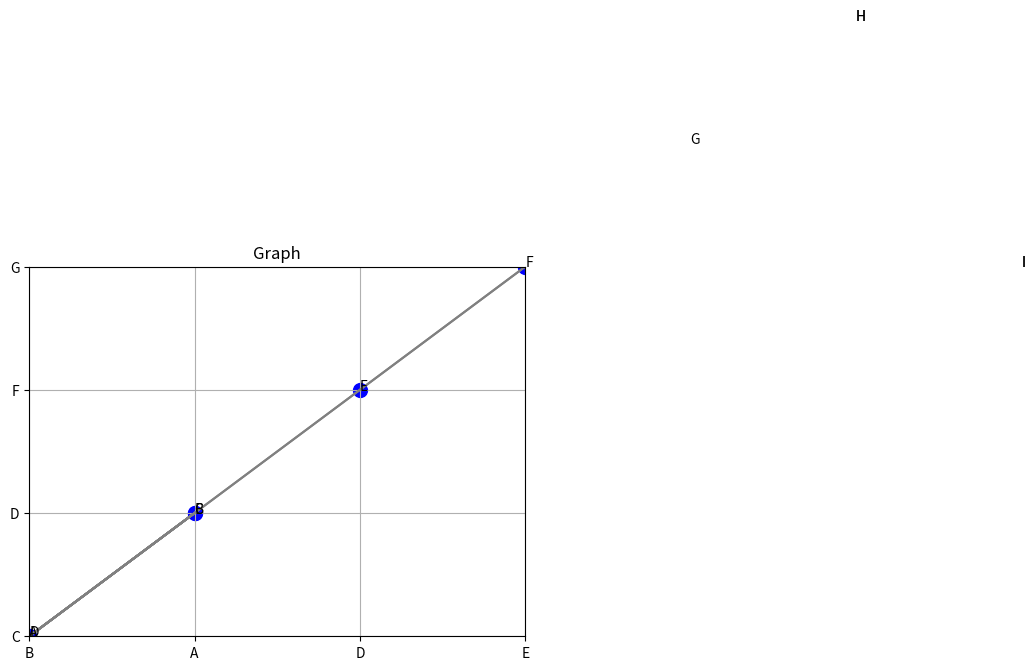

Write Python code to recreate this figure.

import matplotlib.pyplot as plt
import matplotlib.animation as animation

class BreadthSearchFirst:
    def __init__(self):
        self.iterations = 0
        
    # Finding the starting node
    def find_start(self, graph):
        start_node = None
        for node in graph.keys():
            if graph[node][1] == 0:
                start_node = node
        return start_node
    
    # Finding the goal node
    def find_goal(self, graph):
        goal_node = None
        for node in graph.keys():
            if graph[node][1] == 1:
                goal_node = node
        return goal_node
    
    # Finding all the neighbors of the current node
    def find_neighbors(self, graph, start_node):
        neighbors = []
        for node in graph[start_node][0]:
            neighbors.append(node)
        return neighbors
    
    # Finding the path from the start node to the goal node
    def find_path(self, graph, start_node, goal_node):
        queue = [start_node]
        visited = []
        path = []
        if start_node == goal_node:
            return 0
        while len(queue) > 0:
            self.iterations += 1
            path.append(start_node)
            node = queue.pop(0)
            if node == goal_node:
                path.append(node)
                return path
            else:
                if node not in visited:
                    neighbors = self.find_neighbors(graph, node)
                    visited.append(node)
                    for neighbor in neighbors:
                        queue.append(neighbor)
                        start_node = neighbor
        return 0
    
    # Drawing the graph
    def draw_graph(self, graph):
        fig = plt.figure()
        ax = fig.add_subplot(111)
        ax.set_title('Graph')
        ax.set_xlim(0, 3)
        ax.set_ylim(0, 3)
        ax.grid()
        start_node = self.find_start(graph)
        goal_node = self.find_goal(graph)
        for node in graph.keys():
            ax.scatter(graph[node][0][0], graph[node][0][1], s=100, color='blue')
            ax.text(graph[node][0][0], graph[node][0][1], node)
        ax.scatter(graph[start_node][0][0], graph[start_node][0][1], s=100, color='green')
        ax.text(graph[start_node][0][0], graph[start_node][0][1], start_node)
        ax.scatter(graph[goal_node][0][0], graph[goal_node][0][1], s=100, color='red')
        ax.text(graph[goal_node][0][0], graph[goal_node][0][1], goal_node)
        for node in graph.keys():
            for neighbor in graph[node][0]:
                ax.plot([graph[node][0][0], graph[neighbor][0][0]], [graph[node][0][1], graph[neighbor][0][1]], color='gray')
        return ax
    
    # Animating the graph
    def animate_graph(self, graph, path):
        ax = self.draw_graph(graph)
        i = 0
        def animate(i):
            if i < len(path) - 1:
                ax.plot([graph[path[i]][0][0], graph[path[i + 1]][0][0]], [graph[path[i]][0][1], graph[path[i + 1]][0][1]], color='orange', linewidth=3)
            return ax
        return animation.FuncAnimation(fig=plt.gcf(), func=animate, frames=len(path), interval=1000)
    
    # Main function
    def run(self, graph):
        start_node = self.find_start(graph)
        goal_node = self.find_goal(graph)
        path = self.find_path(graph, start_node, goal_node)
        if path:
            print('Path found:', path)
            print('Number of iterations:', self.iterations)
            anim = self.animate_graph(graph, path)
            plt.show()
        else:
            print('Path not found')
        

graph = {
    'A': [['B', 'C'], 0],
    'B': [['A', 'D'], 0],
    'C': [['A', 'D'], 0],
    'D': [['B', 'C', 'E'], 0],
    'E': [['D', 'F'], 0],
    'F': [['E', 'G'], 0],
    'G': [['F', 'H'], 0],
    'H': [['G', 'I'], 0],
    'I': [['H', 'G'], 1]
}

if __name__ == '__main__':
    try:
        breadth_search_first = BreadthSearchFirst()
        breadth_search_first.run(graph)
        
    except (KeyboardInterrupt, SystemExit):
        print(" Program has been stopped.")